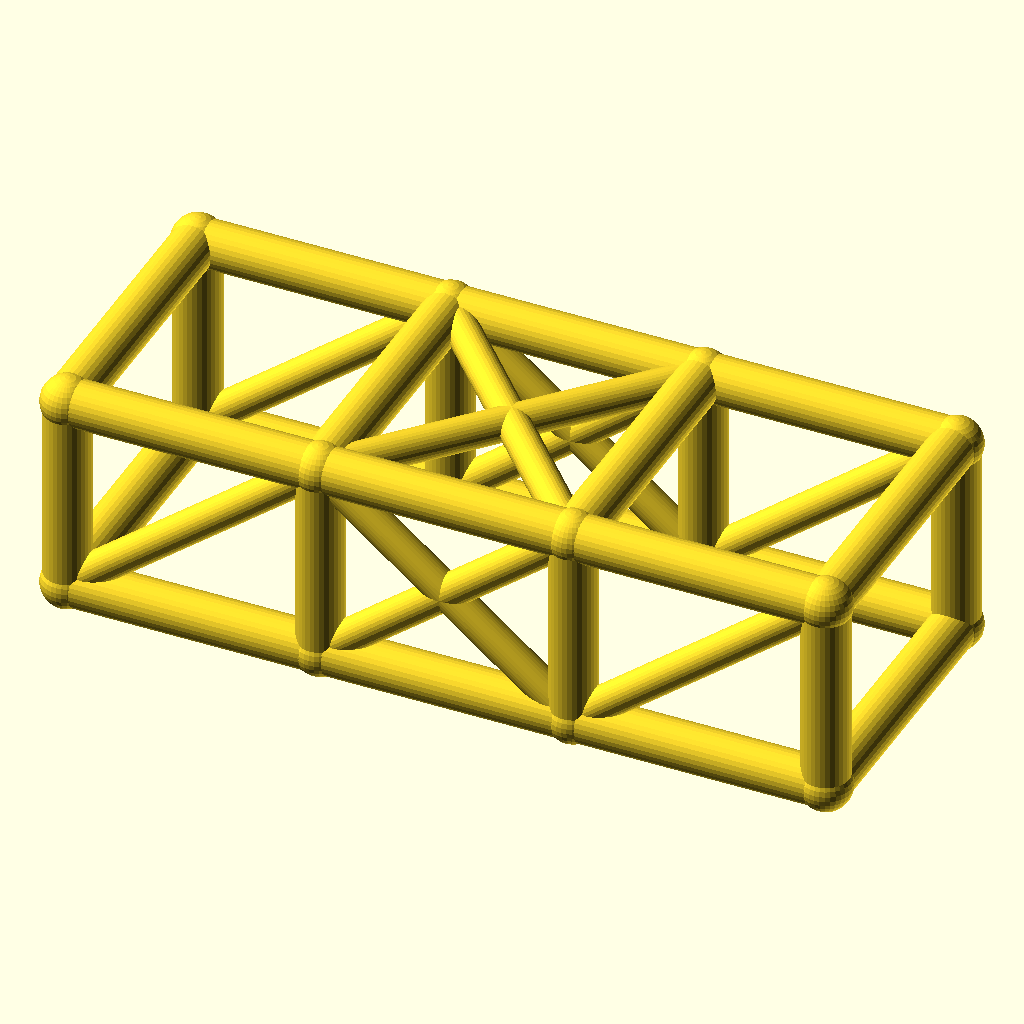
Cell 1 — every parameter at its default value.
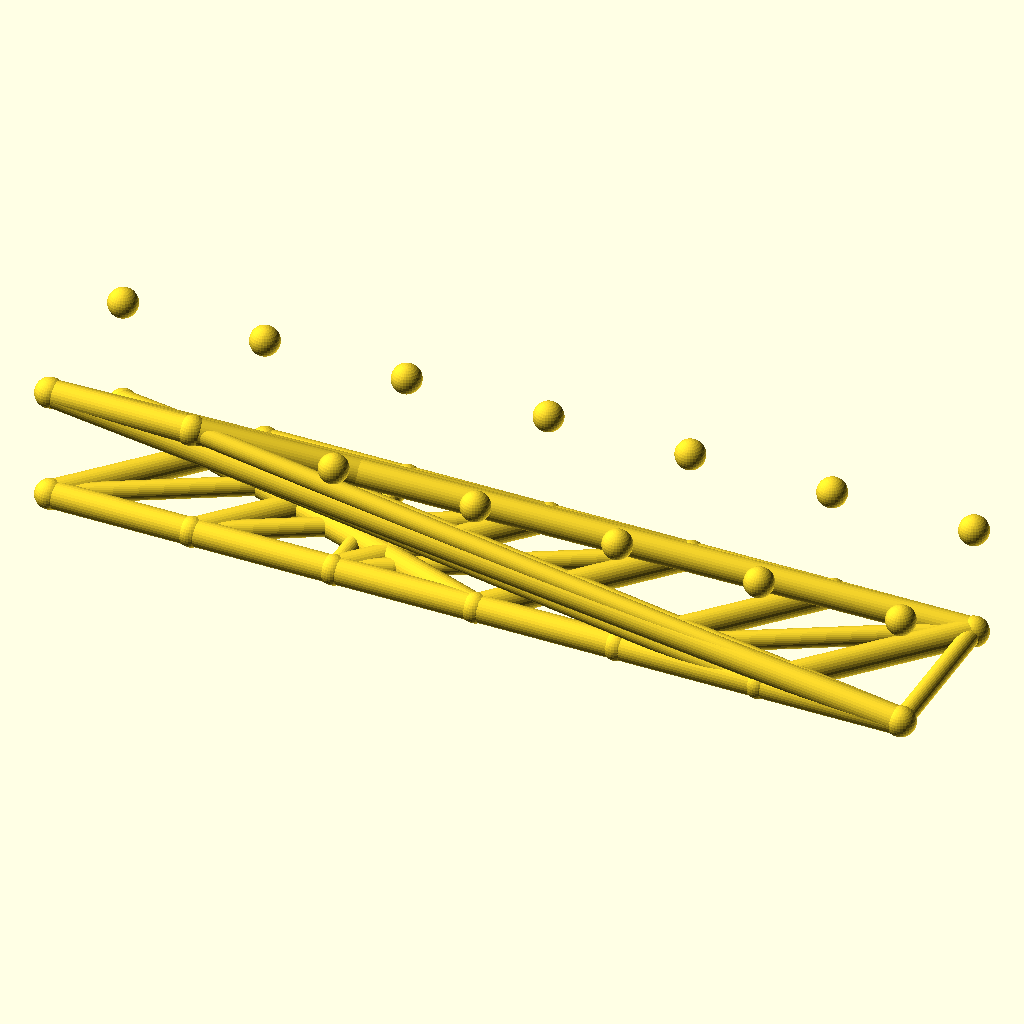
Cell 2: bays = 6 (everything else at default).
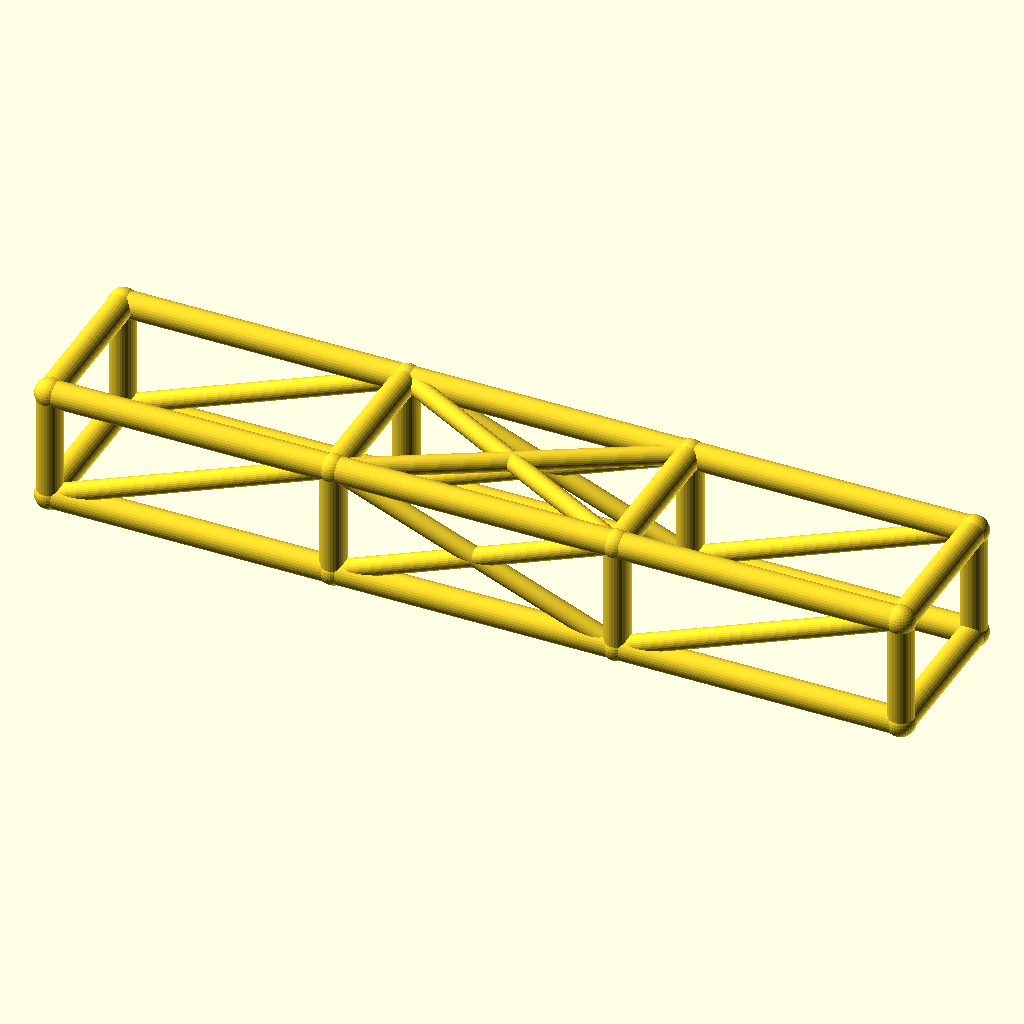
Cell 3: bay_l = 76 (everything else at default).
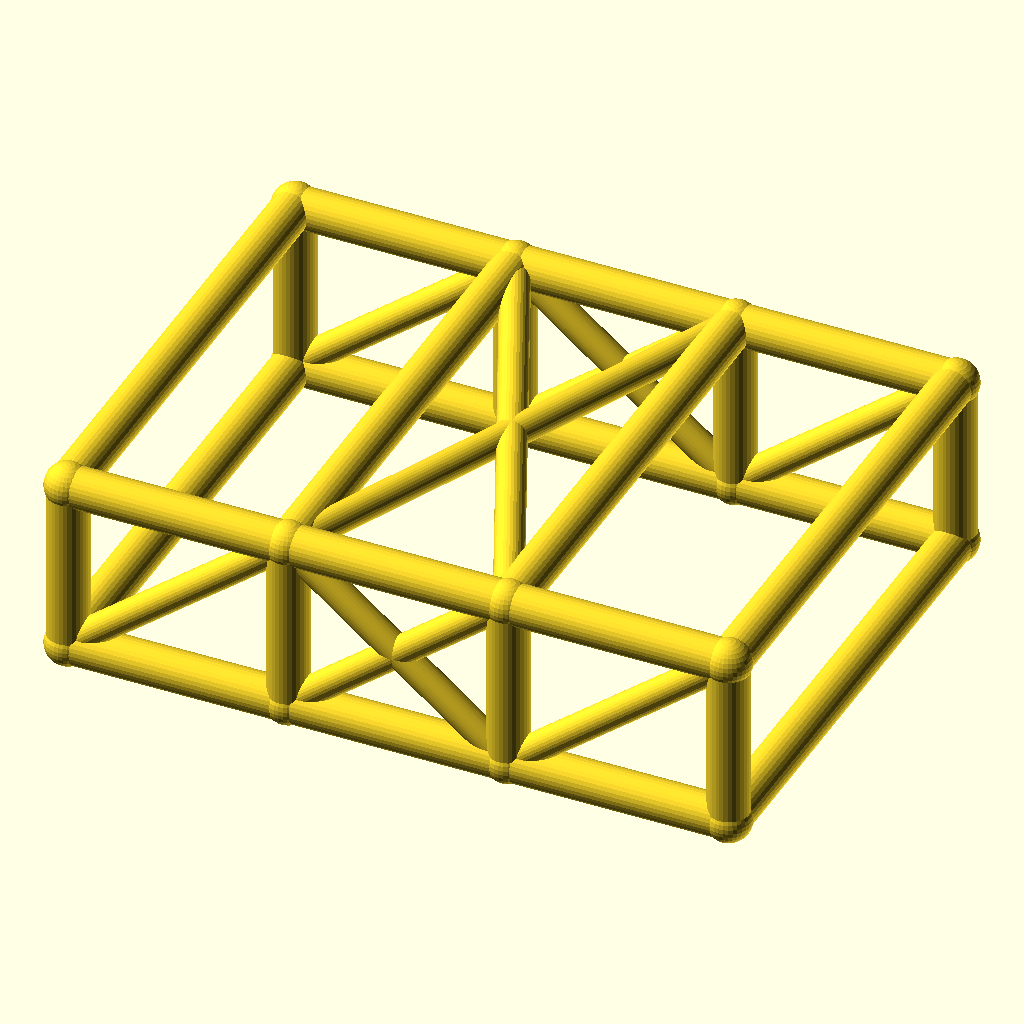
Cell 4: the same model with cage_w = 84.
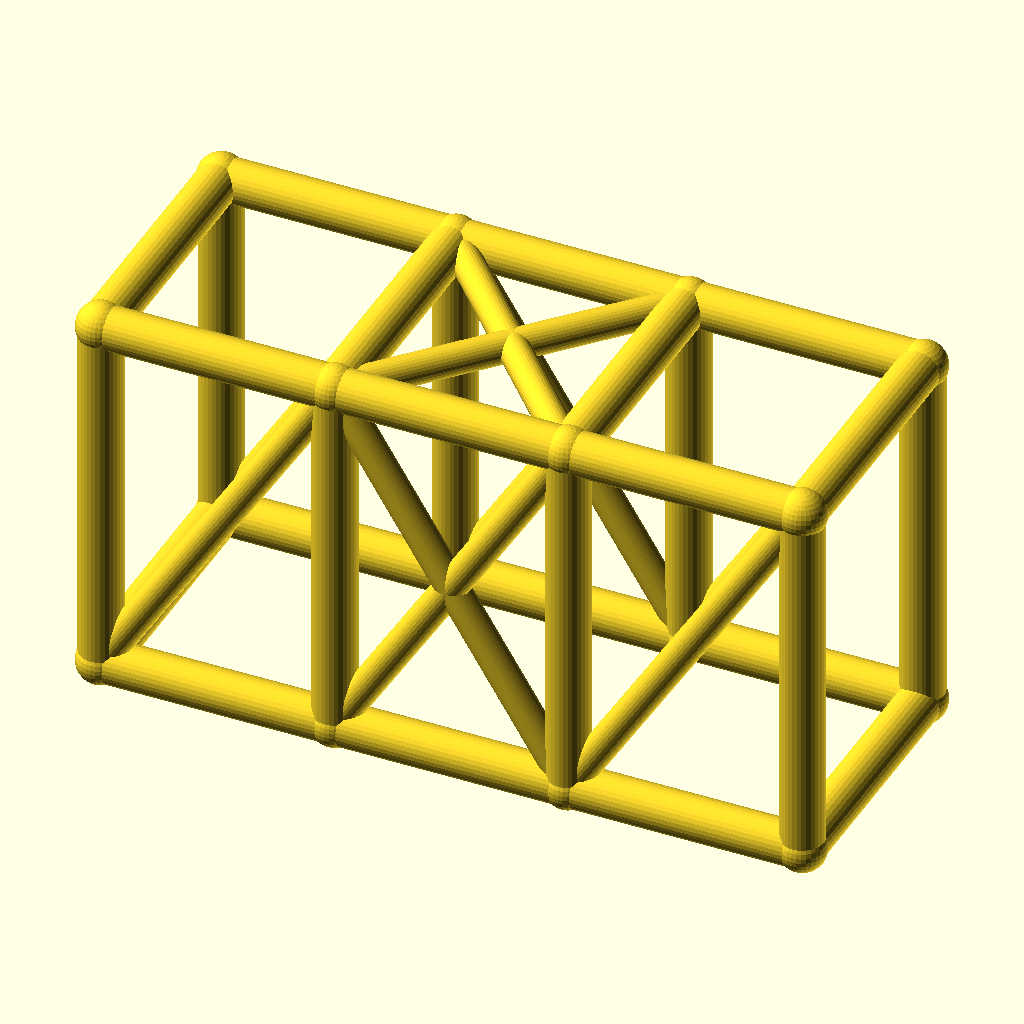
Cell 5: the same model with cage_h = 60.
The same orthographic view direction (rotation 55°, 0°, 25°; colour scheme Cornfield) for every cell, with the view re-fitted per cell, so scale and position can differ between cells.
Source of the model, optional_data/data/wire2/rollcages/scene_0074.scad:
$fn = 32;

// ----------------------------------------------------------------------
// Roll cage: 3 bays x 2 sections, bays 38 mm, 42 x 30 mm section
// ----------------------------------------------------------------------

// --- parameters (mm) ---
bays = 3;                 // number of bays along X
sections = 2;             // levels of the cage
bay_l = 38;               // bay length, X
cage_w = 42;              // cage width, Y
cage_h = 30;              // cage height, Z
rail_r = 3.5;             // rail and hoop radius
diag_r = 2.5;             // diagonal brace radius
joint_r = 3.9;            // joint ball radius

bbox_x = bays * bay_l + 2 * joint_r;  // overall X, joints included
bbox_y = cage_w + 2 * joint_r;  // overall Y, joints included
bbox_z = cage_h + 2 * joint_r;  // overall Z, joints included
rail_d = 2 * rail_r;  // rail stock diameter
diag_d = 2 * diag_r;  // diagonal stock diameter
joint_d = 2 * joint_r;  // joint ball diameter
cage_l = bays * bay_l;  // overall cage length
nodes = [for (lvl = [0, 1], side = [0, 1], st = [0 : bays]) [st * bay_l, side * cage_w, lvl * cage_h]];

module member(a, b, r) {
  /* round stock from joint a to joint b, ends buried in the joint balls */
  d = b - a;
  length = norm(d);
  translate(a) rotate([0, acos(d[2] / length), atan2(d[1], d[0])])
    cylinder(h = length, r = r);
}

module joint(p, r) {
  /* ball at the joint centre, fatter than every member meeting there */
  translate(p) sphere(r = r);
}

/* members - each call is one graph edge */
member(nodes[0], nodes[1], rail_r);
member(nodes[1], nodes[2], rail_r);
member(nodes[2], nodes[3], rail_r);
member(nodes[4], nodes[5], rail_r);
member(nodes[5], nodes[6], rail_r);
member(nodes[6], nodes[7], rail_r);
member(nodes[8], nodes[9], rail_r);
member(nodes[9], nodes[10], rail_r);
member(nodes[10], nodes[11], rail_r);
member(nodes[12], nodes[13], rail_r);
member(nodes[13], nodes[14], rail_r);
member(nodes[14], nodes[15], rail_r);
member(nodes[0], nodes[8], rail_r);
member(nodes[1], nodes[9], rail_r);
member(nodes[2], nodes[10], rail_r);
member(nodes[3], nodes[11], rail_r);
member(nodes[4], nodes[12], rail_r);
member(nodes[5], nodes[13], rail_r);
member(nodes[6], nodes[14], rail_r);
member(nodes[7], nodes[15], rail_r);
member(nodes[8], nodes[12], rail_r);
member(nodes[9], nodes[13], rail_r);
member(nodes[10], nodes[14], rail_r);
member(nodes[11], nodes[15], rail_r);
member(nodes[0], nodes[4], rail_r);
member(nodes[3], nodes[7], rail_r);
member(nodes[0], nodes[9], diag_r);
member(nodes[1], nodes[10], diag_r);
member(nodes[9], nodes[2], diag_r);
member(nodes[2], nodes[11], diag_r);
member(nodes[4], nodes[13], diag_r);
member(nodes[5], nodes[14], diag_r);
member(nodes[13], nodes[6], diag_r);
member(nodes[6], nodes[15], diag_r);
member(nodes[9], nodes[14], diag_r);
member(nodes[13], nodes[10], diag_r);

/* joint balls */
for (p = nodes) joint(p, joint_r);
Customizer parameters (derived from the source; name, type, default, range or options):
bays: number, default 3
sections: number, default 2
bay_l: number, default 38
cage_w: number, default 42
cage_h: number, default 30
rail_r: number, default 3.5
diag_r: number, default 2.5
joint_r: number, default 3.9
